Dataset: data (GitHub, PatrickLZH/AI_Advanced_Algorithms). Classes: cat, dog, Ultraman.

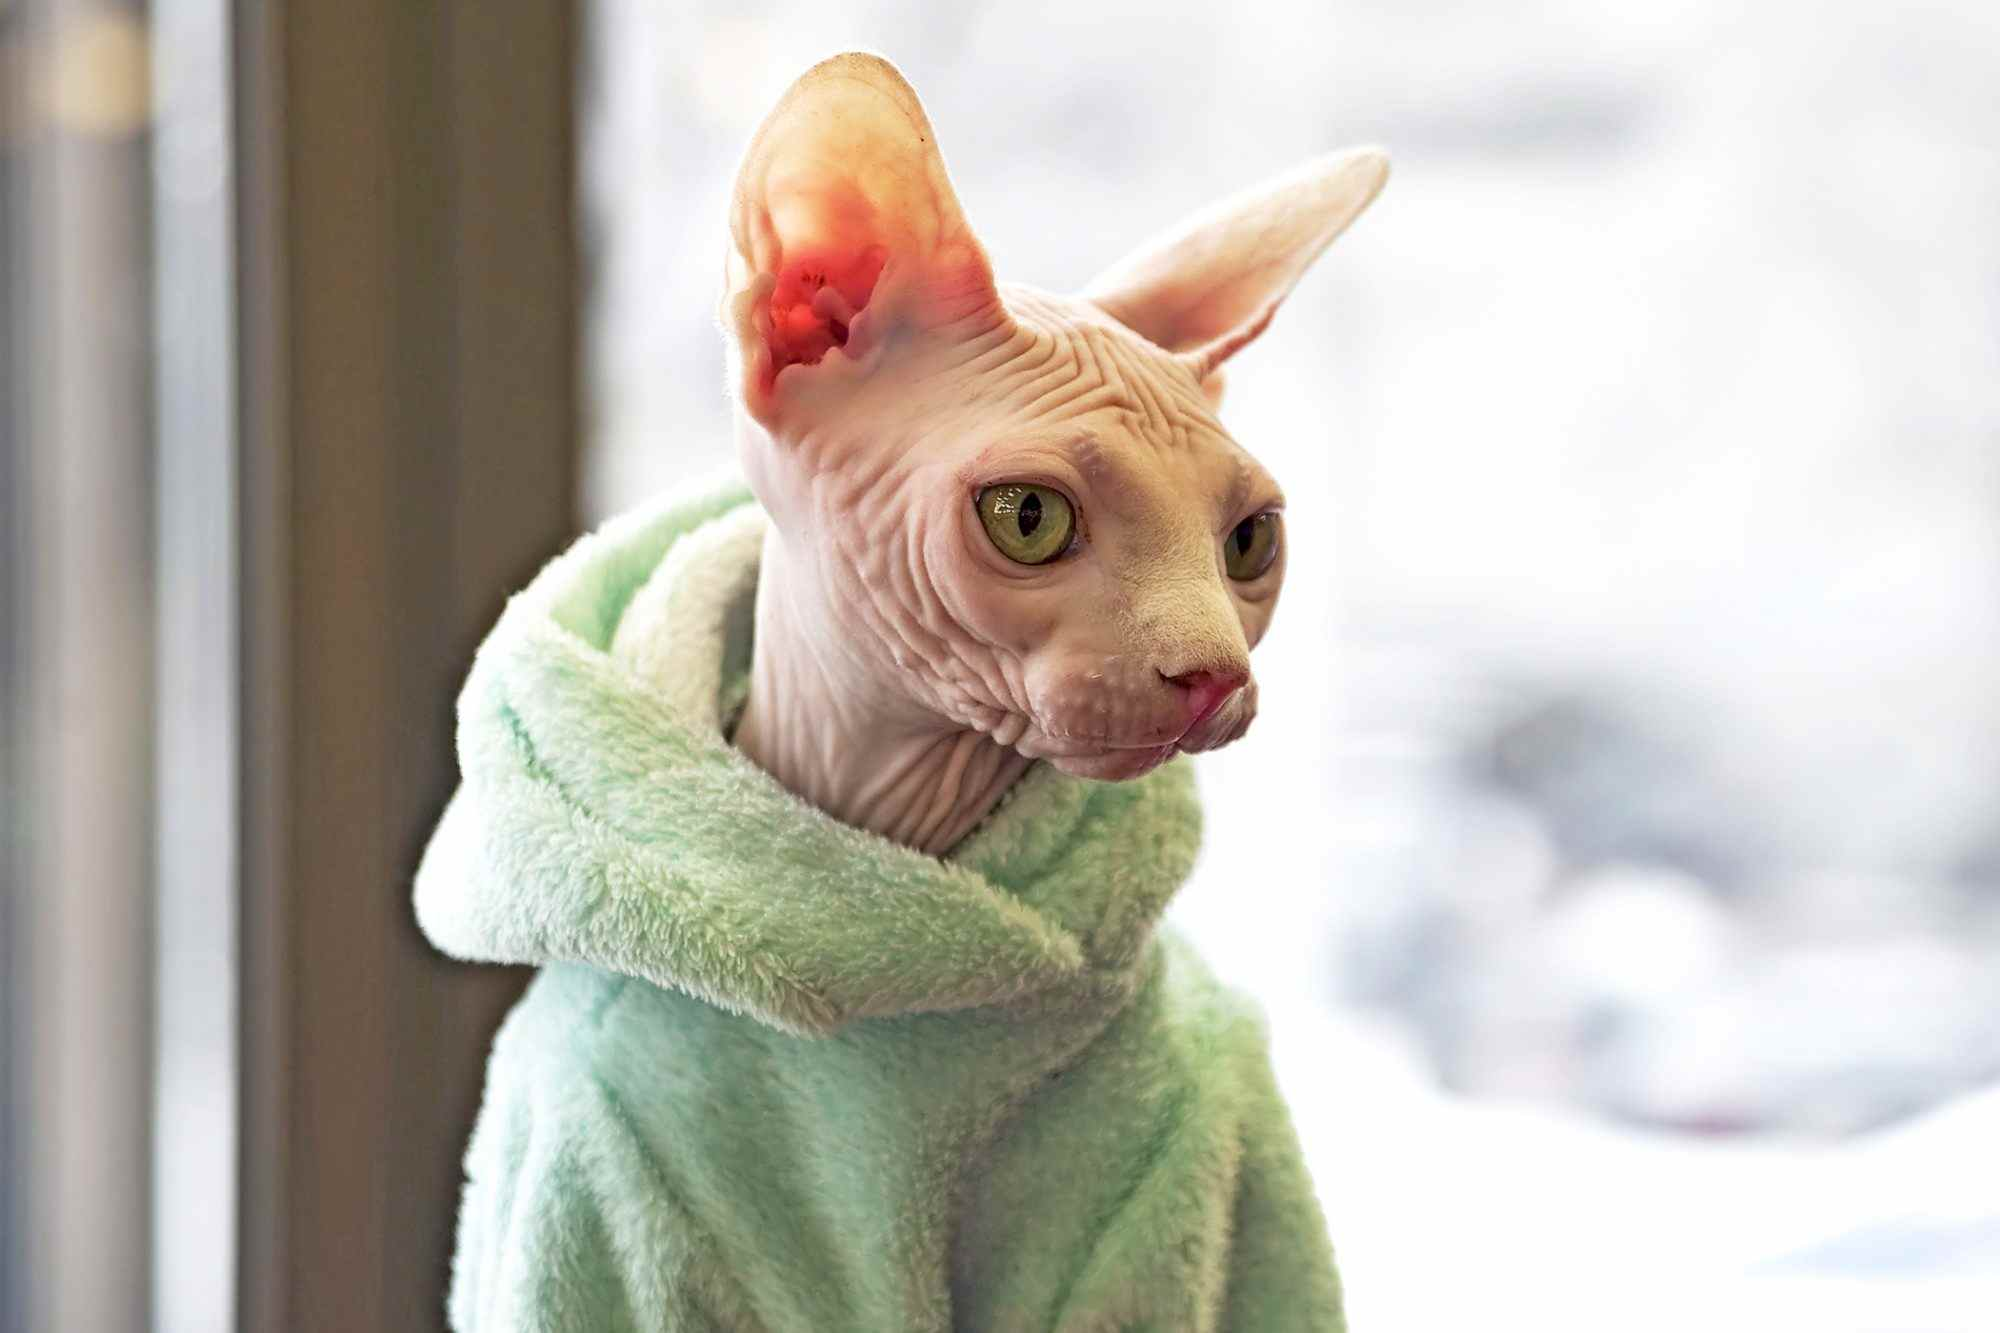
Label: cat

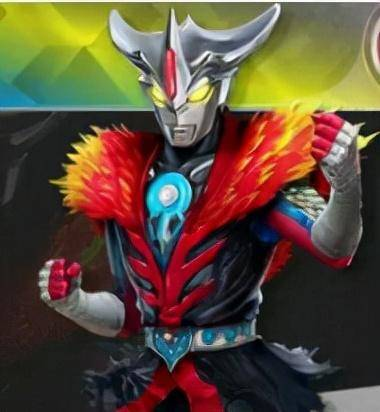
Label: Ultraman

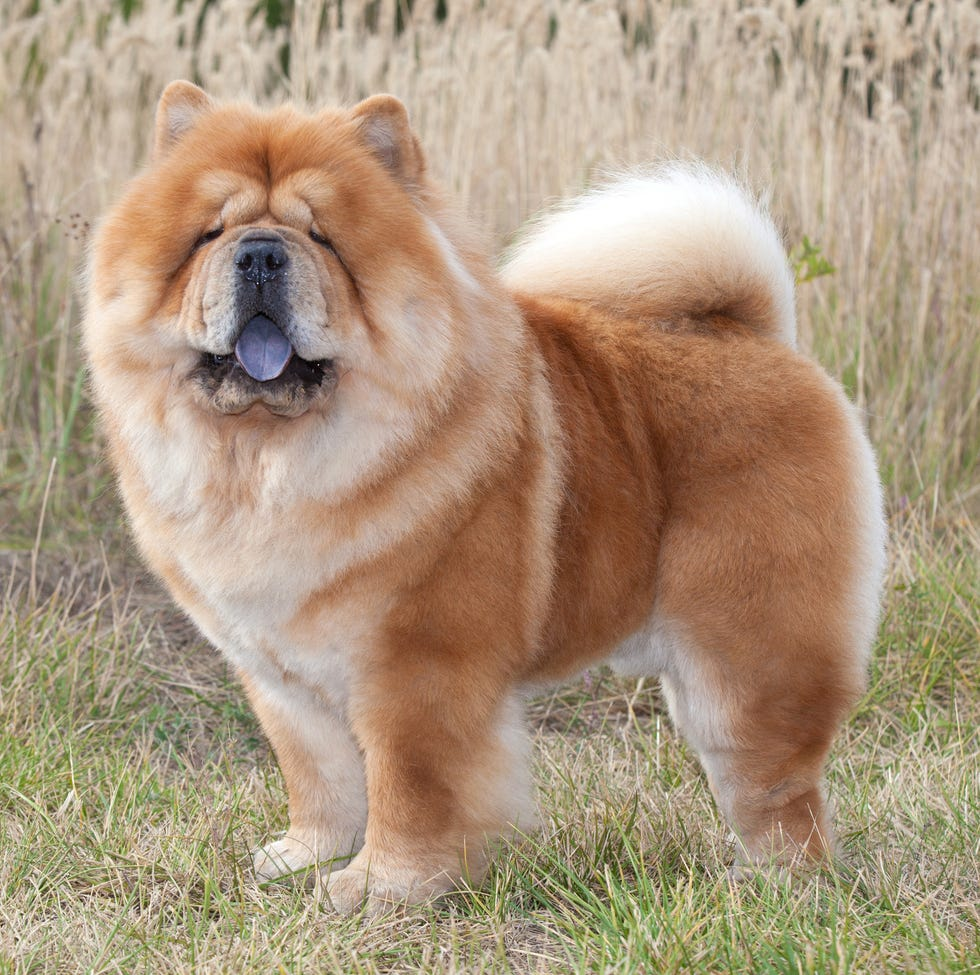
Label: dog

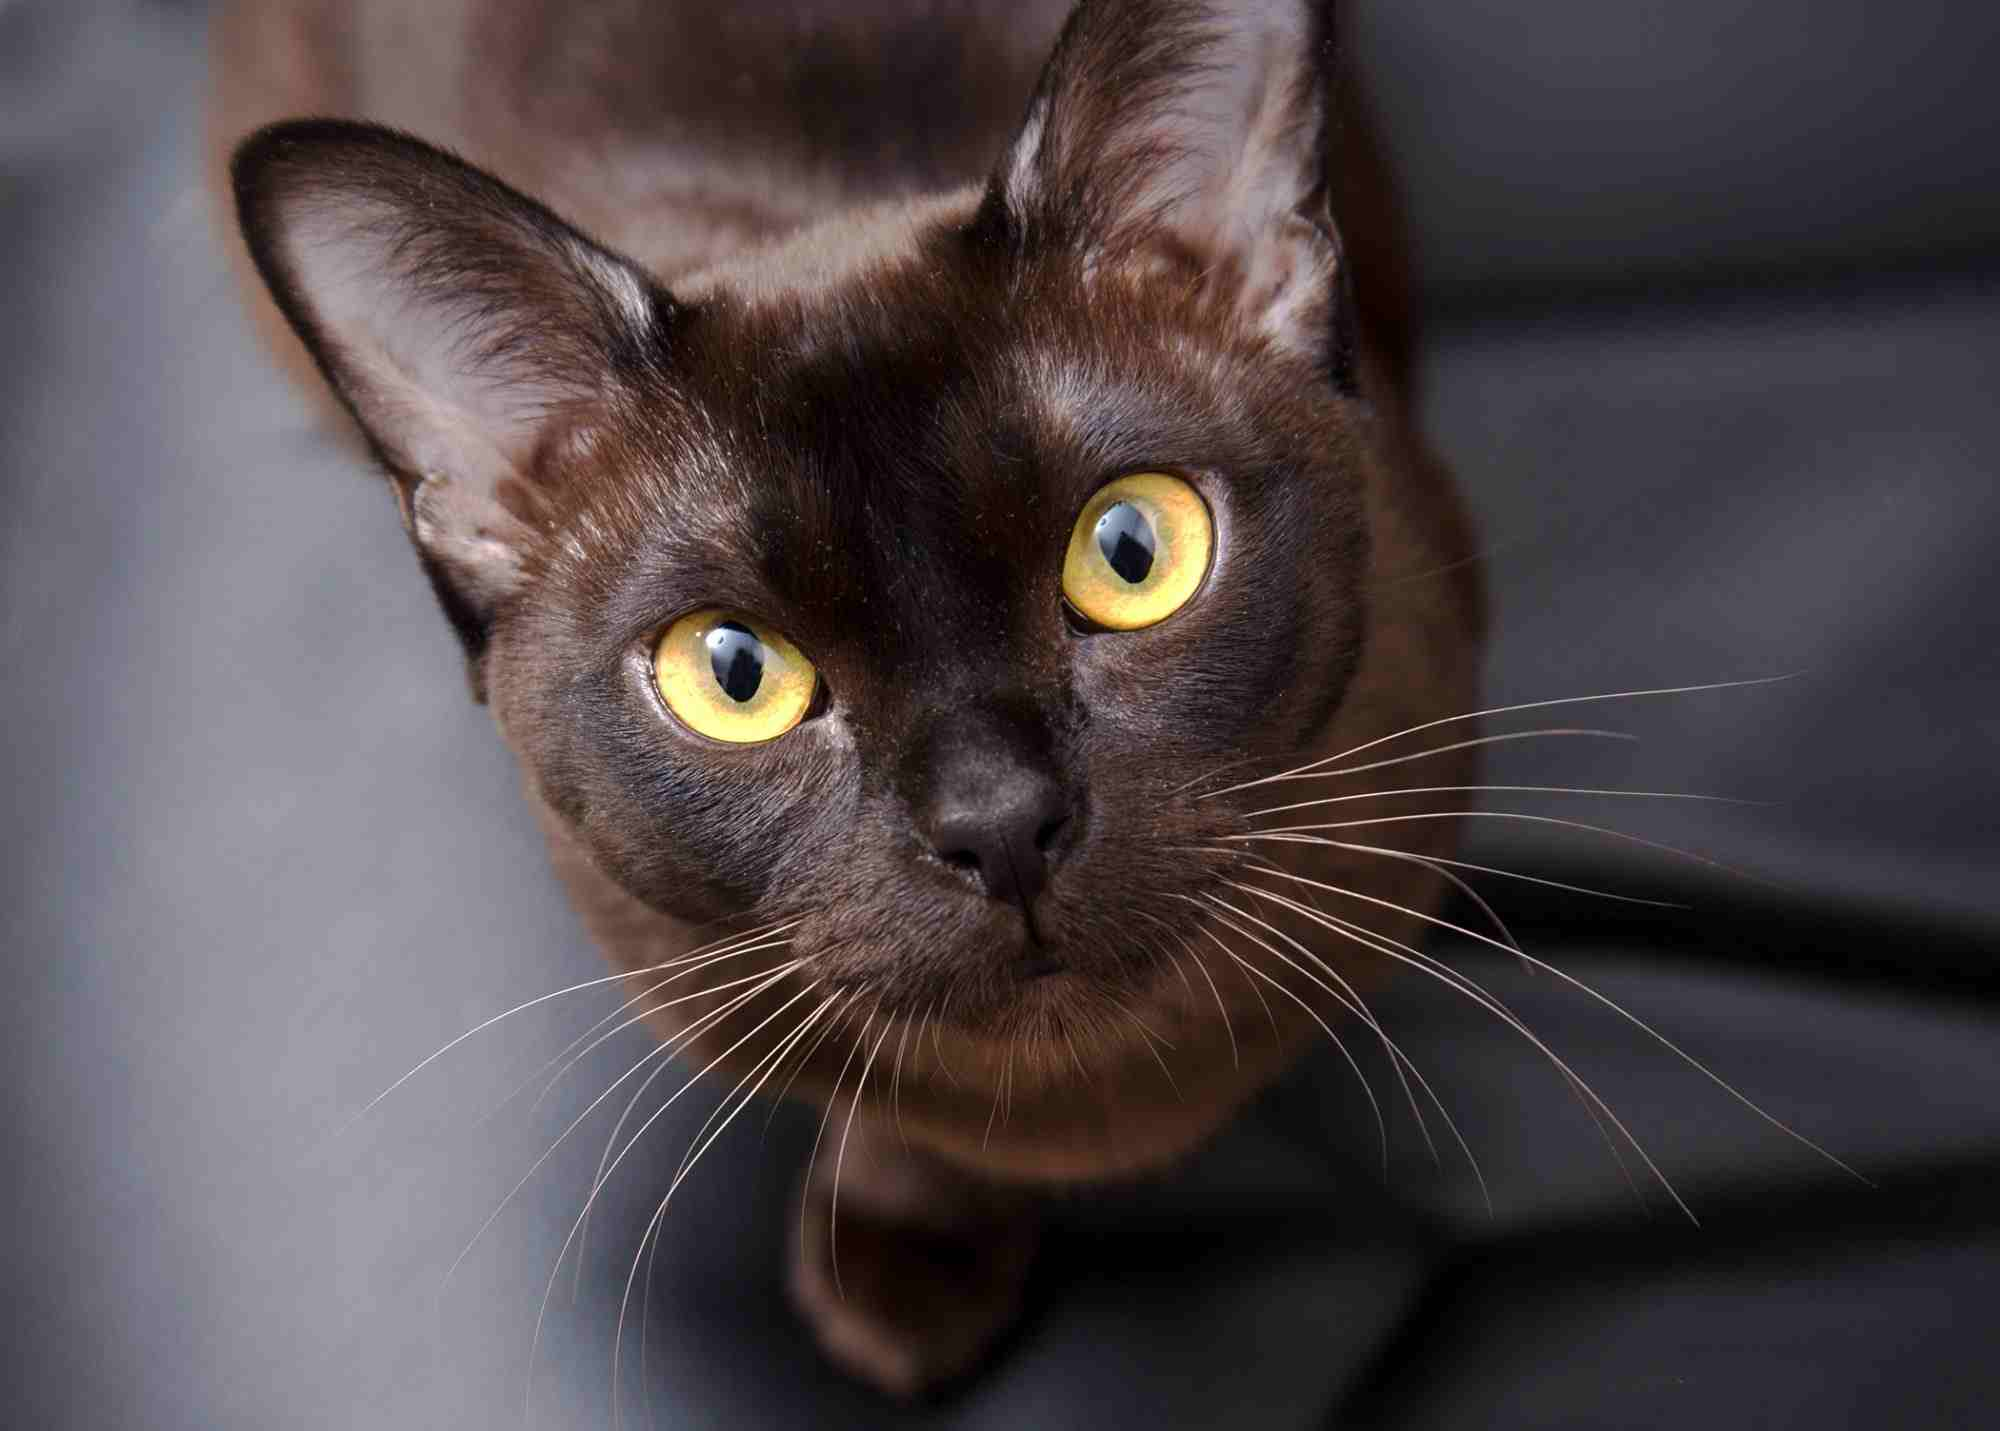
Label: cat

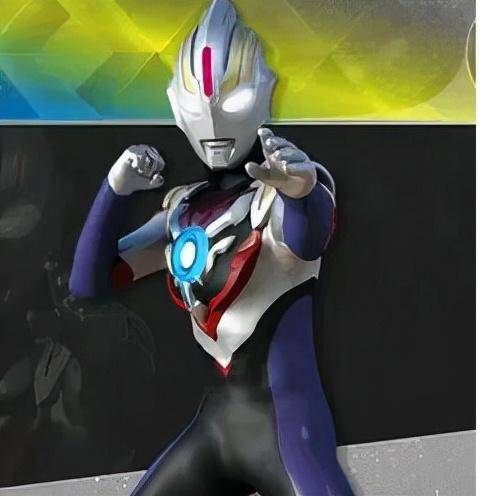
Label: Ultraman

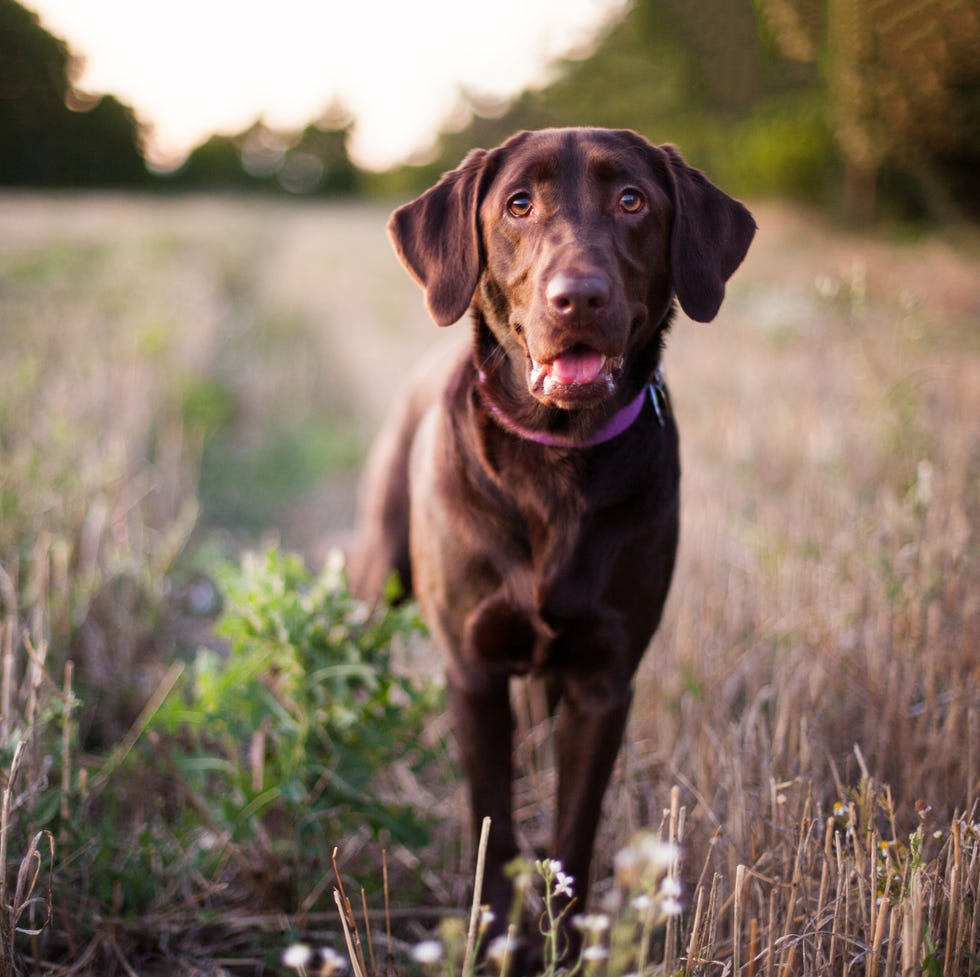
Label: dog
